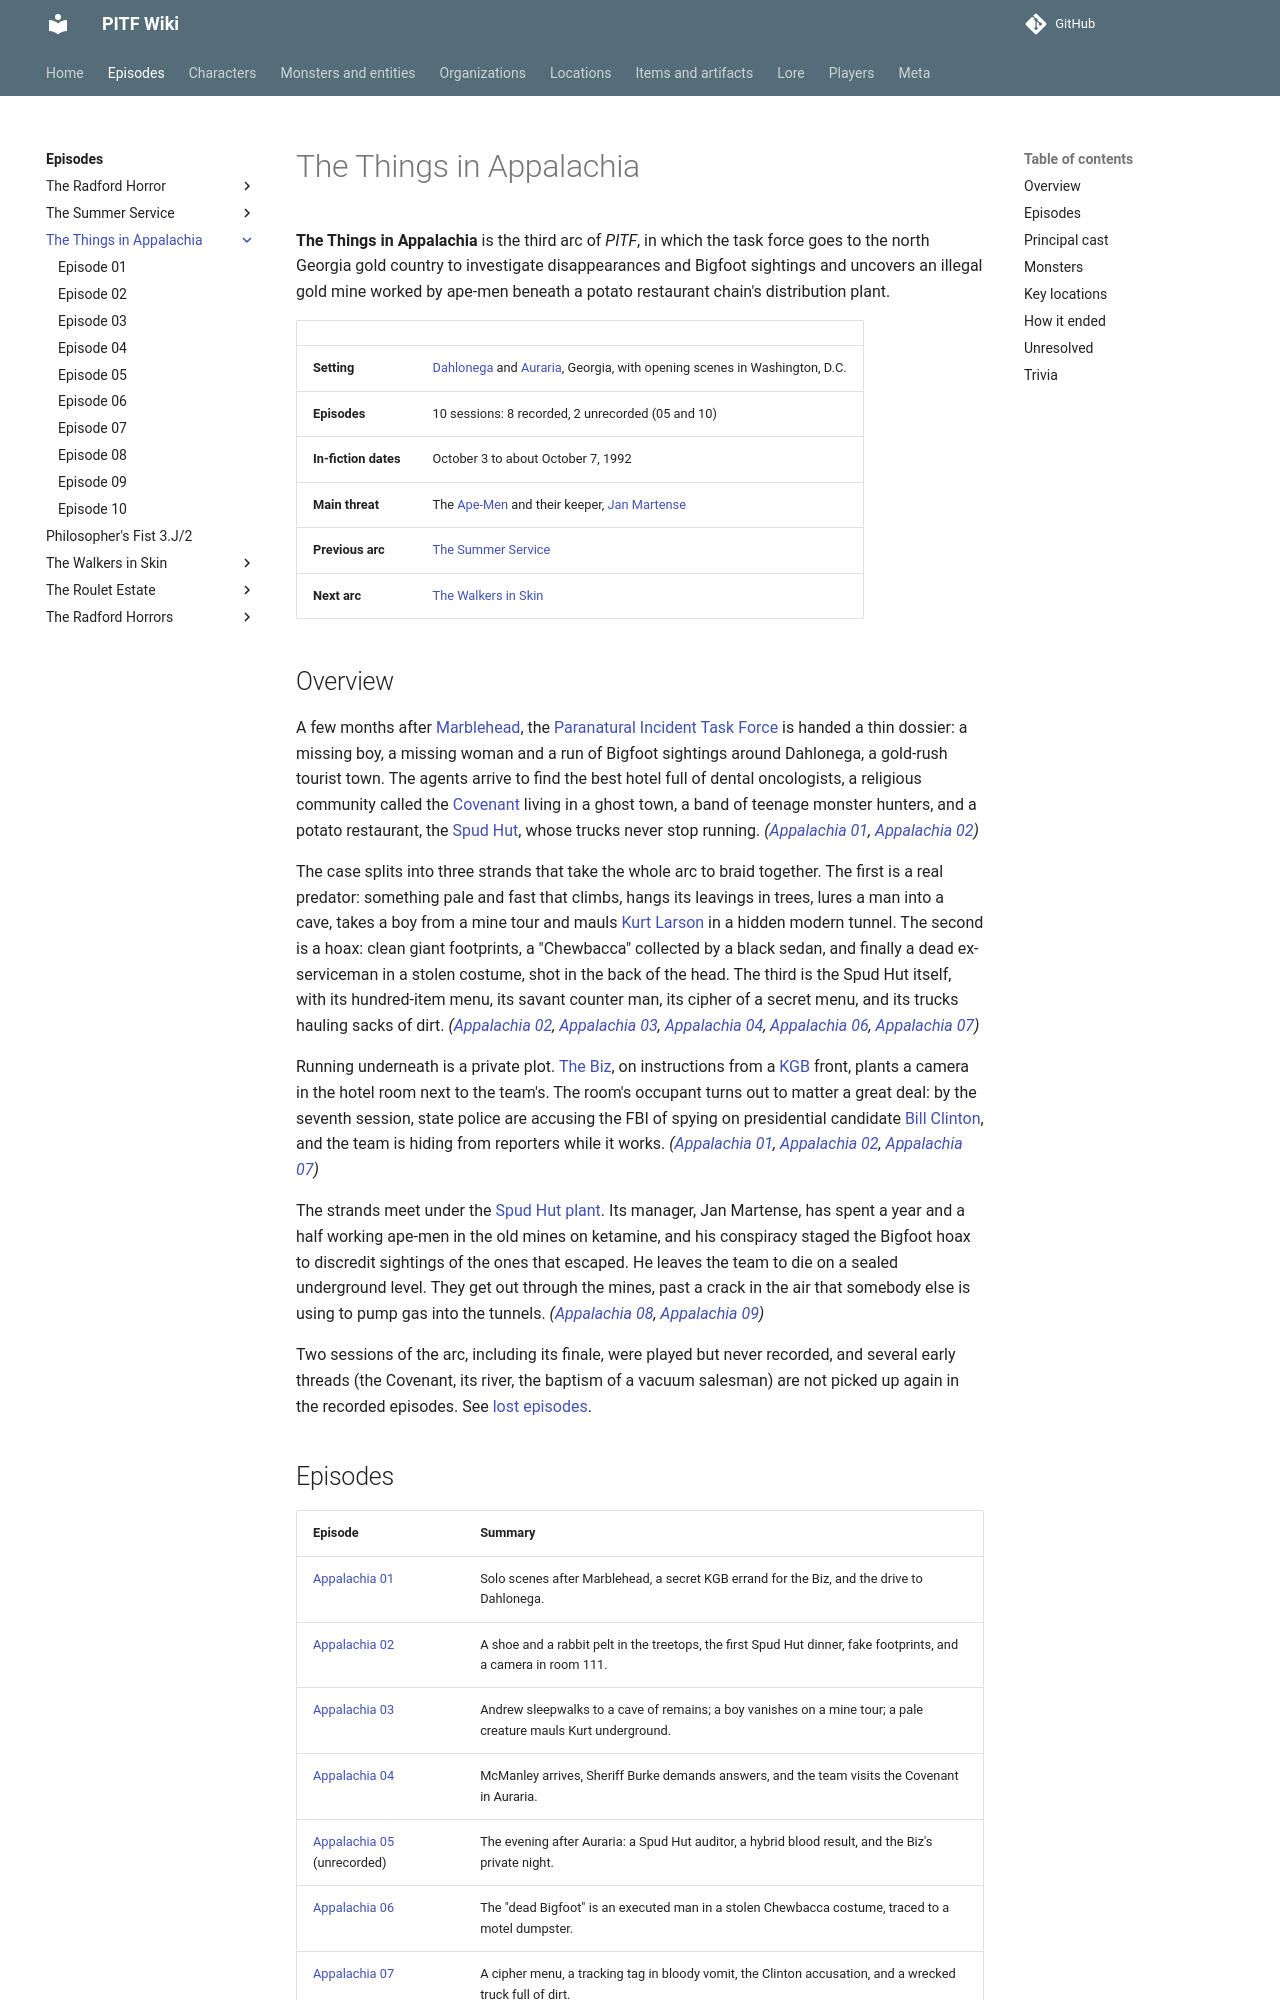

repository: AndreTInfante/pitf-wiki · page: episodes/things-in-appalachia/index.html · generator: mkdocs

# The Things in Appalachia

**The Things in Appalachia** is the third arc of *PITF*, in which the task force goes to the north Georgia gold country to investigate disappearances and Bigfoot sightings and uncovers an illegal gold mine worked by ape-men beneath a potato restaurant chain's distribution plant.

| | |
|---|---|
| **Setting** | [Dahlonega](../../locations/dahlonega.md) and [Auraria](../../locations/auraria.md), Georgia, with opening scenes in Washington, D.C. |
| **Episodes** | 10 sessions: 8 recorded, 2 unrecorded (05 and 10) |
| **In-fiction dates** | October 3 to about October 7, 1992 |
| **Main threat** | The [Ape-Men](../../monsters/ape-men.md) and their keeper, [Jan Martense](../../characters/jan-martense.md) |
| **Previous arc** | [The Summer Service](../summer-service/index.md) |
| **Next arc** | [The Walkers in Skin](../walkers-in-skin/index.md) |

## Overview

A few months after [Marblehead](../../locations/marblehead.md), the [Paranatural Incident Task Force](../../organizations/paranatural-incident-task-force.md) is handed a thin dossier: a missing boy, a missing woman and a run of Bigfoot sightings around Dahlonega, a gold-rush tourist town. The agents arrive to find the best hotel full of dental oncologists, a religious community called the [Covenant](../../organizations/covenant.md) living in a ghost town, a band of teenage monster hunters, and a potato restaurant, the [Spud Hut](../../organizations/spud-hut.md), whose trucks never stop running. *([Appalachia 01](01.md), [Appalachia 02](02.md))*

The case splits into three strands that take the whole arc to braid together. The first is a real predator: something pale and fast that climbs, hangs its leavings in trees, lures a man into a cave, takes a boy from a mine tour and mauls [Kurt Larson](../../characters/kurt-larson.md) in a hidden modern tunnel. The second is a hoax: clean giant footprints, a "Chewbacca" collected by a black sedan, and finally a dead ex-serviceman in a stolen costume, shot in the back of the head. The third is the Spud Hut itself, with its hundred-item menu, its savant counter man, its cipher of a secret menu, and its trucks hauling sacks of dirt. *([Appalachia 02](02.md), [Appalachia 03](03.md), [Appalachia 04](04.md), [Appalachia 06](06.md), [Appalachia 07](07.md))*

Running underneath is a private plot. [The Biz](../../characters/dick-baxter.md), on instructions from a [KGB](../../organizations/kgb.md) front, plants a camera in the hotel room next to the team's. The room's occupant turns out to matter a great deal: by the seventh session, state police are accusing the FBI of spying on presidential candidate [Bill Clinton](../../characters/bill-clinton.md), and the team is hiding from reporters while it works. *([Appalachia 01](01.md), [Appalachia 02](02.md), [Appalachia 07](07.md))*

The strands meet under the [Spud Hut plant](../../locations/spud-hut-regional-distribution-center.md). Its manager, Jan Martense, has spent a year and a half working ape-men in the old mines on ketamine, and his conspiracy staged the Bigfoot hoax to discredit sightings of the ones that escaped. He leaves the team to die on a sealed underground level. They get out through the mines, past a crack in the air that somebody else is using to pump gas into the tunnels. *([Appalachia 08](08.md), [Appalachia 09](09.md))*

Two sessions of the arc, including its finale, were played but never recorded, and several early threads (the Covenant, its river, the baptism of a vacuum salesman) are not picked up again in the recorded episodes. See [lost episodes](../../meta/lost-episodes.md).

## Episodes

| Episode | Summary |
|---|---|
| [Appalachia 01](01.md) | Solo scenes after Marblehead, a secret KGB errand for the Biz, and the drive to Dahlonega. |
| [Appalachia 02](02.md) | A shoe and a rabbit pelt in the treetops, the first Spud Hut dinner, fake footprints, and a camera in room 111. |
| [Appalachia 03](03.md) | Andrew sleepwalks to a cave of remains; a boy vanishes on a mine tour; a pale creature mauls Kurt underground. |
| [Appalachia 04](04.md) | McManley arrives, Sheriff Burke demands answers, and the team visits the Covenant in Auraria. |
| [Appalachia 05](05.md) (unrecorded) | The evening after Auraria: a Spud Hut auditor, a hybrid blood result, and the Biz's private night. |
| [Appalachia 06](06.md) | The "dead Bigfoot" is an executed man in a stolen Chewbacca costume, traced to a motel dumpster. |
| [Appalachia 07](07.md) | A cipher menu, a tracking tag in bloody vomit, the Clinton accusation, and a wrecked truck full of dirt. |
| [Appalachia 08](08.md) | Inside the Spud Hut plant, Jan Martense leaves the team at the door of a room full of ape-men. |
| [Appalachia 09](09.md) | Clive explains the gold mine; ketamine Combos, a crack in the air, Big Bob, and escape to the woods. |
| [Appalachia 10](10.md) (unrecorded) | The finale: Andrew shot in the face; Jan shot, crushed by an ape-man and captured; the plant explodes. |
